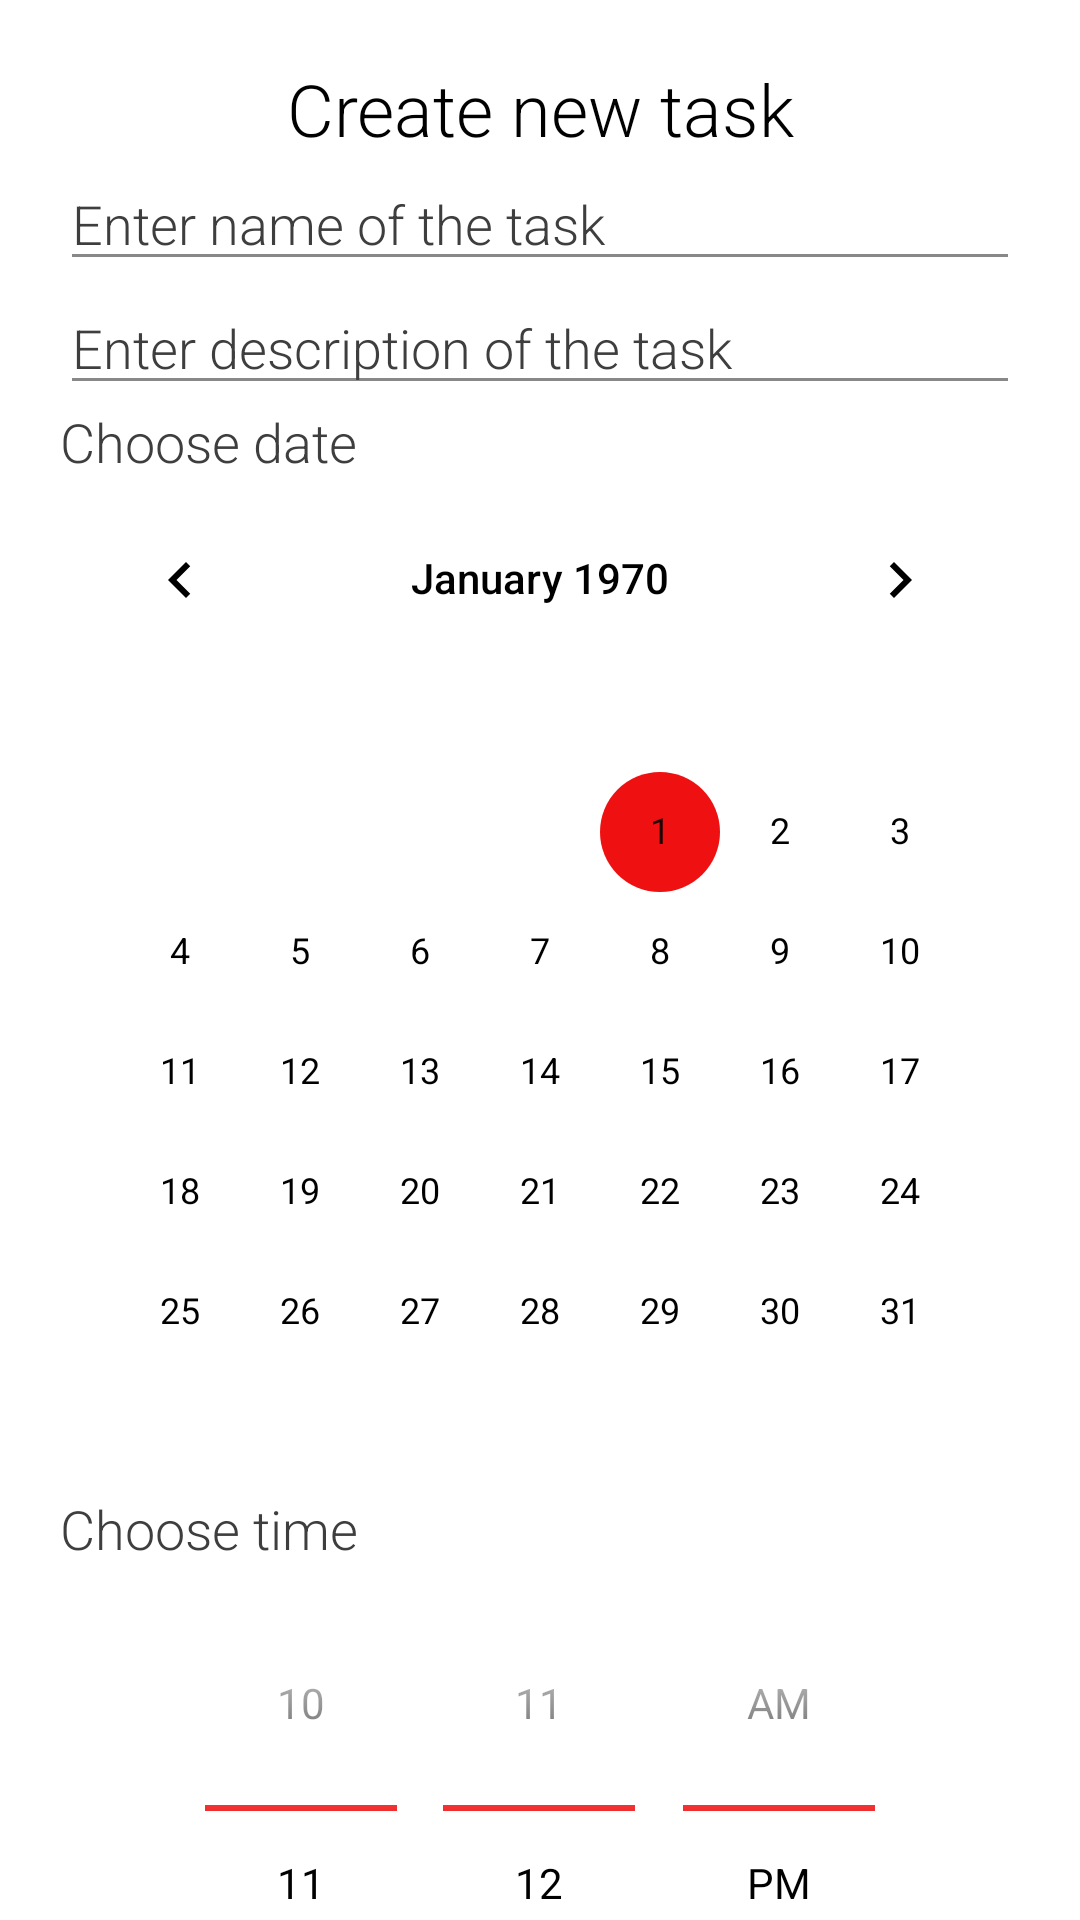

Reconstruct the res/layout file that produces this screen, plus the resources it refers to.
<!-- AndroidManifest.xml: application theme Theme.ToDo -->
<!-- res/layout/activity_add.xml -->
<?xml version="1.0" encoding="utf-8"?>
<androidx.constraintlayout.widget.ConstraintLayout xmlns:android="http://schemas.android.com/apk/res/android"
    xmlns:app="http://schemas.android.com/apk/res-auto"
    xmlns:tools="http://schemas.android.com/tools"
    android:layout_width="match_parent"
    android:layout_height="match_parent"
    android:background="#FFFFFF"
    android:foregroundTint="#000000"
    tools:context=".activities.AddActivity">

    <ScrollView
        android:id="@+id/scrollView2"
        android:layout_width="0dp"
        android:layout_height="0dp"
        android:layout_marginStart="20dp"
        android:layout_marginTop="20dp"
        android:layout_marginEnd="20dp"
        app:layout_constraintBottom_toBottomOf="parent"
        app:layout_constraintEnd_toEndOf="parent"
        app:layout_constraintStart_toStartOf="parent"
        app:layout_constraintTop_toTopOf="parent">

        <LinearLayout
            android:layout_width="match_parent"
            android:layout_height="match_parent"
            android:layout_marginBottom="34dp"
            android:gravity="center_horizontal"
            android:orientation="vertical"
            app:layout_constraintBottom_toBottomOf="parent"
            app:layout_constraintEnd_toEndOf="parent"
            app:layout_constraintStart_toStartOf="parent"
            app:layout_constraintTop_toTopOf="parent">

            <TextView
                android:id="@+id/create"
                android:layout_width="match_parent"
                android:layout_height="wrap_content"
                android:fontFamily="sans-serif-light"
                android:text="@string/newTask"
                android:textAlignment="center"
                android:textColor="#000000"
                android:textSize="24sp" />

            <EditText
                android:id="@+id/taskName"
                android:layout_width="match_parent"
                android:layout_height="wrap_content"
                android:backgroundTint="#888888"
                android:ems="10"
                android:fontFamily="sans-serif-light"
                android:hint="@string/instr1"
                android:inputType="textPersonName"
                android:textColor="@color/gray"
                android:textColorHint="@color/gray" />

            <EditText
                android:id="@+id/taskDes"
                android:layout_width="match_parent"
                android:layout_height="wrap_content"
                android:backgroundTint="#888888"
                android:ems="10"
                android:fontFamily="sans-serif-light"
                android:hint="@string/instr2"
                android:inputType="textPersonName"
                android:textColor="@color/gray"
                android:textColorHint="@color/gray" />

            <TextView
                android:id="@+id/instr3"
                android:layout_width="match_parent"
                android:layout_height="wrap_content"
                android:fontFamily="sans-serif-light"
                android:text="@string/instr3"
                android:textColor="@color/gray"
                android:textSize="18sp" />

            <CalendarView
                android:id="@+id/datePicker"
                android:layout_width="match_parent"
                android:layout_height="wrap_content"
                android:theme="@style/CalenderViewCustom" />

            <TextView
                android:id="@+id/instr4"
                android:layout_width="match_parent"
                android:layout_height="wrap_content"
                android:fontFamily="sans-serif-light"
                android:text="@string/instr4"
                android:textColor="@color/gray"
                android:textSize="18sp" />

            <TimePicker
                android:id="@+id/timePicker"
                android:layout_width="match_parent"
                android:layout_height="wrap_content"
                android:theme="@style/CalenderViewCustom"
                android:timePickerMode="spinner" />

            <LinearLayout
                android:layout_width="match_parent"
                android:layout_height="wrap_content"
                android:orientation="horizontal">

                <TextView
                    android:id="@+id/instr5"
                    android:layout_width="match_parent"
                    android:layout_height="wrap_content"
                    android:layout_weight="1"
                    android:fontFamily="sans-serif-light"
                    android:text="@string/instr5"
                    android:textColor="@color/gray"
                    android:textSize="18sp" />

                <Spinner
                    android:id="@+id/category"
                    android:layout_width="match_parent"
                    android:layout_height="wrap_content"
                    android:layout_weight="1"
                    android:dropDownSelector="@color/black"
                    android:pointerIcon="arrow"
                    android:popupBackground="@color/white"
                    android:scrollbars="none"
                    android:spinnerMode="dropdown"
                    android:textColor="@color/black"
                    app:backgroundTint="@color/gray" />

            </LinearLayout>

            <LinearLayout
                android:layout_width="match_parent"
                android:layout_height="match_parent"
                android:layout_weight="1"
                android:orientation="horizontal">

                <TextView
                    android:id="@+id/instr6"
                    android:layout_width="match_parent"
                    android:layout_height="wrap_content"
                    android:layout_weight="1"
                    android:fontFamily="sans-serif-light"
                    android:text="@string/instr6"
                    android:textColor="@color/gray"
                    android:textSize="18sp" />

                <Spinner
                    android:id="@+id/priority"
                    android:layout_width="match_parent"
                    android:layout_height="50dp"
                    android:layout_weight="1"
                    android:dropDownSelector="@color/black"
                    android:popupBackground="@color/white"
                    android:scrollbars="none"
                    android:spinnerMode="dropdown"
                    android:textColor="@color/black"
                    app:backgroundTint="@color/gray" />
            </LinearLayout>

            <Button
                android:id="@+id/accept"
                android:layout_width="match_parent"
                android:layout_height="wrap_content"
                android:layout_marginLeft="15dp"
                android:layout_marginTop="15dp"
                android:layout_marginRight="15dp"
                android:layout_marginBottom="15dp"
                android:onClick="addTask"
                android:text="@string/ok" />

        </LinearLayout>
    </ScrollView>

</androidx.constraintlayout.widget.ConstraintLayout>
<!-- resources referenced by this layout -->
<resources>
  <color name="black">#FF000000</color>
  <color name="gray">#3E3E3E</color>
  <color name="white">#FFFFFFFF</color>
  <string name="instr1">Enter name of the task</string>
  <string name="instr2">Enter description of the task</string>
  <string name="instr3">Choose date</string>
  <string name="instr4">Choose time</string>
  <string name="instr5">Choose category</string>
  <string name="instr6">Choose priority</string>
  <string name="newTask">Create new task</string>
  <string name="ok">Accept</string>
  <style name="CalenderViewCustom" parent="Theme.AppCompat">
          <item name="android:colorControlNormal">@color/red</item>
          <item name="android:state_activated">@color/red</item>
          <item name="colorAccent">@color/red</item>
          <item name="colorPrimary">@color/black</item>
          <item name="android:textColorPrimary">@color/black</item>
      </style>
  <style name="Theme.ToDo" parent="Theme.MaterialComponents.NoActionBar">
          
          <item name="colorPrimary">@color/coral</item>
          <item name="colorPrimaryVariant">@color/yellow</item>
          <item name="colorOnPrimary">@color/white</item>
          
          <item name="colorSecondary">@color/teal_200</item>
          <item name="colorSecondaryVariant">@color/teal_700</item>
          <item name="colorOnSecondary">@color/black</item>
          
          <item name="android:statusBarColor" tools:targetApi="l">?attr/colorPrimaryVariant</item>
          
      </style>
  <color name="red">#EF1111</color>
  <color name="coral">#FF8A5B</color>
  <color name="yellow">#FED766</color>
  <color name="teal_200">#FF03DAC5</color>
  <color name="teal_700">#FF018786</color>
</resources>
